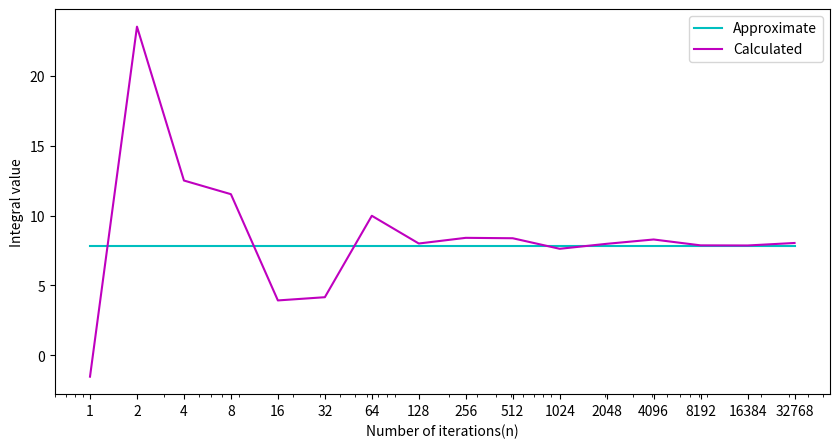

Write Python code to recreate this figure.
from math import exp,pi,sqrt
from random import uniform
import numpy as np
import matplotlib
import matplotlib.pyplot as plt
from scipy import integrate

G = lambda x,y,r1,r2: (True if r1 <= x**2 + y**2 < r2 else False)

def func(x,y):
    return (x**3 + exp(y))/(x**2 +2*y**2)

def MonteCarlo_integrate(f,x0, x1, y0, y1, n, r1, r2):
	x = np.random.uniform(x0, x1, n)
	y = np.random.uniform(y0, y1, n)
	func_sum = 0         
	for i in range(n):
		if G(x[i], y[i], r1, r2):
			func_sum += f(x[i], y[i])
	area = ((x1-x0)*(y1-y0))/n
	return area*func_sum

def get_limits(d):
	def limit(x):
		y = (d - x**2)**0.5
		return [-y,y]
	return limit

def library_integrate(f, r1, r2):
	e = 0.001
	i_1 = integrate.nquad(f, [get_limits(r2**2), [-r2, -e]])[0]
	i_2 = integrate.nquad(f, [get_limits(r2**2), [e, r2]])[0]
	i_3 = integrate.nquad(f, [get_limits(r1**2), [-r1, -e]])[0]
	i_4 = integrate.nquad(f, [get_limits(r1**2), [e, r1]])[0]
	return i_1 + i_2 - (i_3 + i_4)

def steps():
    return (2**x for x in range(0, 16))

def test(f,x0, x1, y0, y1,r1, r2):
    return [MonteCarlo_integrate(f,x0, x1, y0, y1, n, r1, r2) for n in steps()]

def draw(calculated, approximate):
    matplotlib.rc('ytick', labelsize=10)
    matplotlib.rc('xtick', labelsize=10)
    plt.figure(figsize=(10, 5))
    x = list(steps())
    plt.plot(x, [approximate]*len(x), label='Approximate',color="c")
    plt.plot(x, calculated, label='Calculated',color="m")
    plt.xscale('log')
    plt.xticks(x, x)
    plt.xlabel('Number of iterations(n)', fontsize=10)
    plt.ylabel('Integral value', fontsize=10)
    plt.legend()
    plt.show()

realValue = library_integrate(func,1,7**0.5)
draw(test(func,-7**0.5,7**0.5,-7**0.5,7**0.5,1,7),realValue)
